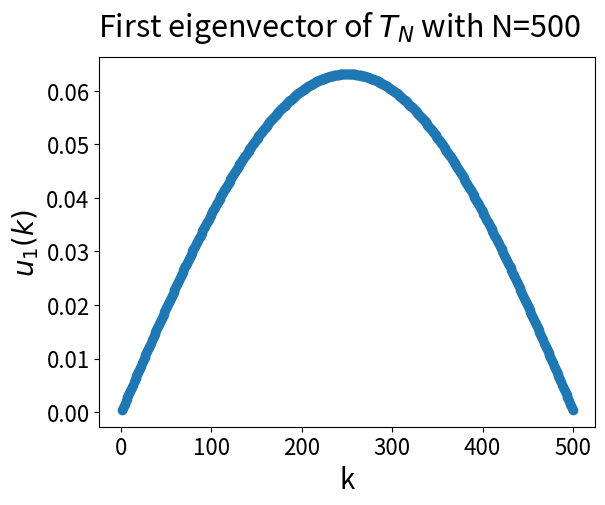

Here is the Python script that generated this plot:
'''
'''

import numpy as np
import matplotlib.pyplot as plt
import scipy

# Set initial parameters
N = 500
tol = 1e-8
initial_guess = np.random.random(N)
initial_guess = initial_guess/np.linalg.norm(initial_guess, ord=2)
count = 0
diff = 10 * tol

# Set size parameters for the plots
tickparams_size = 16
xylabel_size = 18
suptitle_size = 35
title_size = 22
legend_size = 19

# Build T_N
T_N = scipy.sparse.diags([-1,2,-1],[-1,0,1],shape=(N,N)).toarray()

# Cholesky factorization of h^(-2)T_N
L, low = scipy.linalg.cho_factor(T_N)
L = (N+1) * L

vect_old = initial_guess

# Cycle until the difference in the 2-norm between two successive (approximated)
# eigenvectors is less than the chosen tolerance
while diff >= tol:
    # Compute and normalize the new vector by using the Choleski factorization of T_N
    vect_new = scipy.linalg.cho_solve((L, low),vect_old)
    vect_new = vect_new/np.linalg.norm(vect_new, ord=2)
    diff = np.linalg.norm(vect_new - vect_old, ord=2)
    count += 1
    vect_old = vect_new
    
# Compute the approximated eigenvalue
approx_eig = vect_new @ T_N @ vect_new * (N+1)**2

# print(f'Iterations performed = {count}')
# exact_eigenvalue_laplacian = np.pi**2
# print(f'Error on lambda_exact = {abs(approx_eig - exact_eigenvalue_laplacian)}')
# exact_eigenvalue_T_N = 2 * (N+1)**2 * (1-np.cos(np.pi/(N+1)))
# print(f'Error on lambda(h^(-2)T_N) = {abs(approx_eig - exact_eigenvalue_T_N)}')
# index = np.array(range(1,N+1))
# exact_eigenvector = np.sqrt(2/(N+1)) * np.sin(index*np.pi/(N+1))
# print(f'Error on eigenvector = {np.linalg.norm(vect_new - exact_eigenvector, ord=2)}')

print(f'Iterations performed = {count}')
exact_eigval_T_N = 2 * (N+1)**2 * (1-np.cos(np.pi/(N+1)))
print(f'Absolute error eigenvalue) = {abs(approx_eig - exact_eigval_T_N)}')
index = np.array(range(1,N+1))
exact_eigvect = np.sqrt(2/(N+1)) * np.sin(index*np.pi/(N+1))
print(f'2-norm error eigenvector = {np.linalg.norm(vect_new - exact_eigvect, ord=2)}')

# Plot
fig_eigvect, ax_eigvect = plt.subplots()
fig_eigvect.suptitle(fr'First eigenvector of $T_N$ with N={N}', fontsize=title_size)
ax_eigvect.tick_params(labelsize = tickparams_size)
ax_eigvect.set_xlabel('k',fontsize=20)
ax_eigvect.set_ylabel(r'$u_1(k)$',fontsize=20)
ax_eigvect.scatter(index, vect_new)

plt.show()